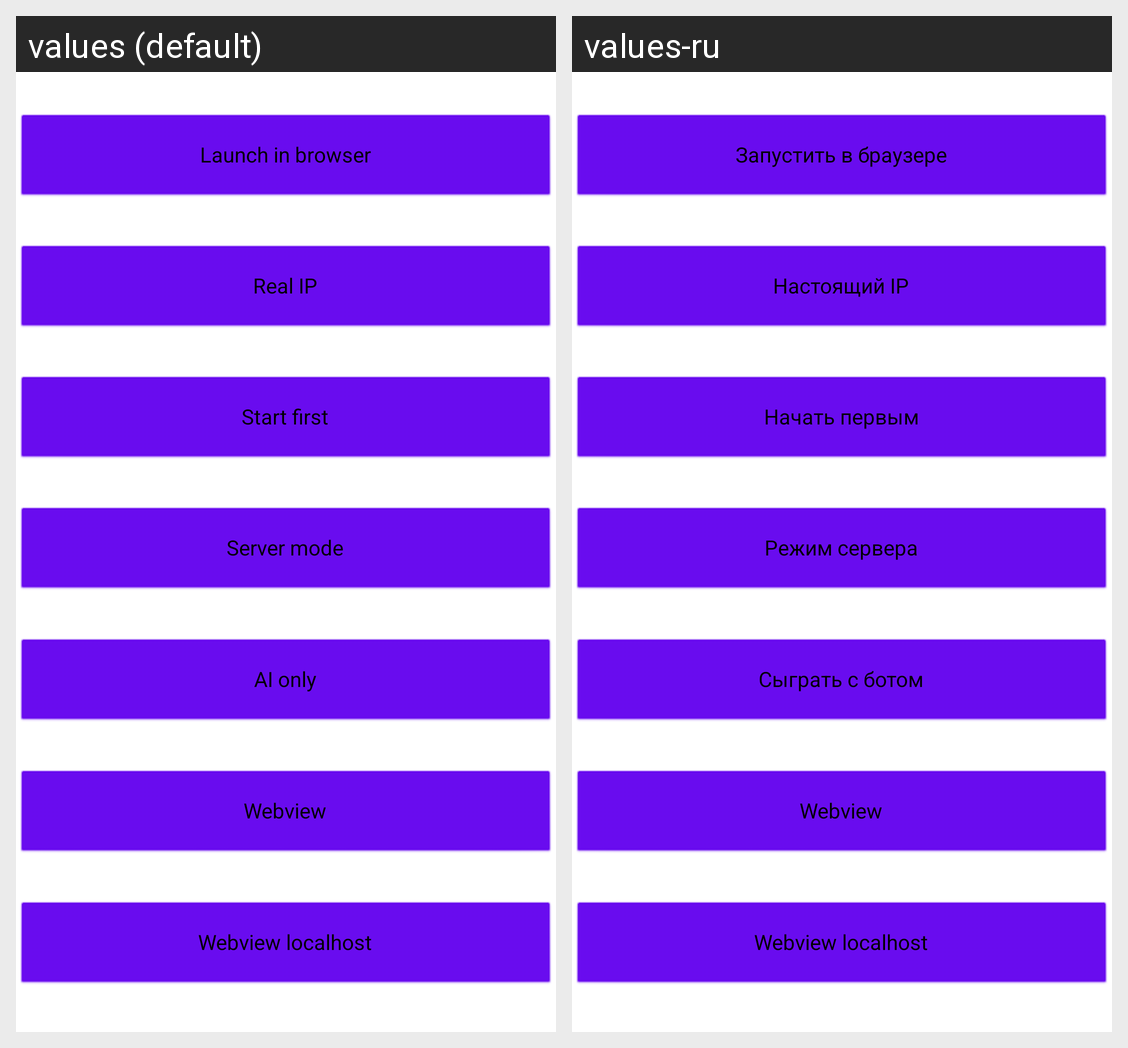

Translations of the strings shown on this Android screen, per locale in the grid:
Android screen res/layout/main.xml rendered under 2 locales, left to right: values (default), values-ru. Device: Nexus 5 (rendered at 1080×1920; each locale shown at half size, 540×960, under a caption strip naming it); theme AppTheme.
Strings drawn on this screen, with the default value and each locale's value (text and hints the layout hard-codes, and strings that could not be matched under every locale, appear in the picture but are not listed):

launch
  values: Launch in browser
  values-ru: Запустить в браузере

launch_real_ip
  values: Real IP
  values-ru: Настоящий IP

launch_first
  values: Start first
  values-ru: Начать первым

server_mode
  values: Server mode
  values-ru: Режим сервера

ai
  values: AI only
  values-ru: Сыграть с ботом

webview
  values: Webview
  values-ru: Webview

webview_localhost
  values: Webview localhost
  values-ru: Webview localhost
